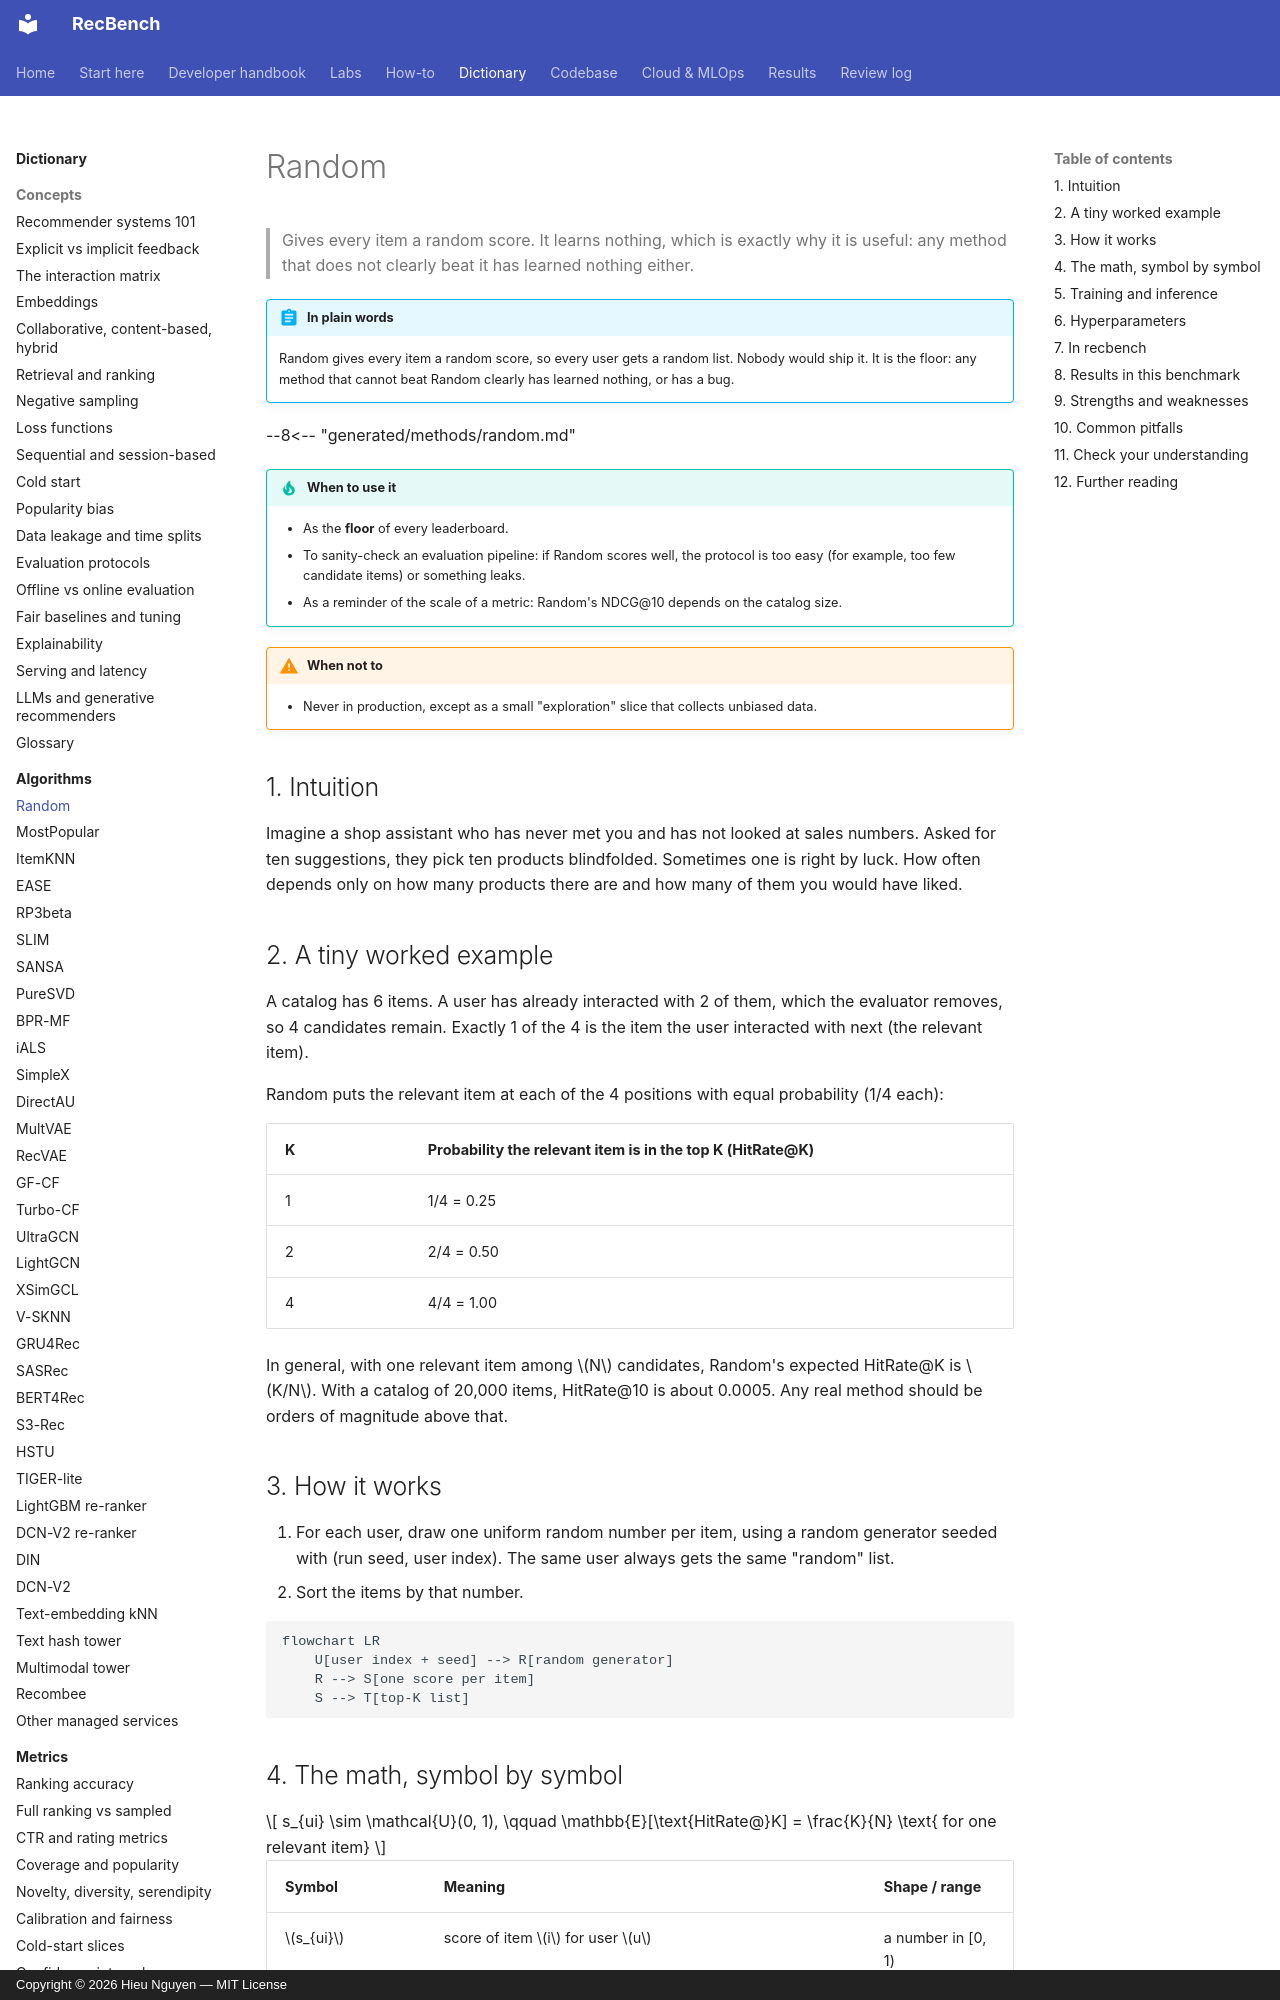

repository: trunghieu11/recbench · page: dictionary/algorithms/random/index.html · generator: mkdocs · copyright: Copyright © 2026 Hieu Nguyen — MIT License

# Random

> Gives every item a random score. It learns nothing, which is exactly why it is useful: any method that does
> not clearly beat it has learned nothing either.

!!! abstract "In plain words"
    Random gives every item a random score, so every user gets a random list. Nobody would ship it. It is the
    floor: any method that cannot beat Random clearly has learned nothing, or has a bug.

--8<-- "generated/methods/random.md"

!!! tip "When to use it"
    - As the **floor** of every leaderboard.
    - To sanity-check an evaluation pipeline: if Random scores well, the protocol is too easy (for
      example, too few candidate items) or something leaks.
    - As a reminder of the scale of a metric: Random's NDCG@10 depends on the catalog size.

!!! warning "When not to"
    - Never in production, except as a small "exploration" slice that collects unbiased data.

## 1. Intuition

Imagine a shop assistant who has never met you and has not looked at sales numbers. Asked for ten
suggestions, they pick ten products blindfolded. Sometimes one is right by luck. How often depends only on
how many products there are and how many of them you would have liked.

## 2. A tiny worked example

A catalog has 6 items. A user has already interacted with 2 of them, which the evaluator removes, so 4
candidates remain. Exactly 1 of the 4 is the item the user interacted with next (the relevant item).

Random puts the relevant item at each of the 4 positions with equal probability (1/4 each):

| K | Probability the relevant item is in the top K (HitRate@K) |
|---|---|
| 1 | 1/4 = 0.25 |
| 2 | 2/4 = 0.50 |
| 4 | 4/4 = 1.00 |

In general, with one relevant item among $N$ candidates, Random's expected HitRate@K is $K/N$. With a
catalog of 20,000 items, HitRate@10 is about 0.0005. Any real method should be orders of magnitude above that.

## 3. How it works

1. For each user, draw one uniform random number per item, using a random generator seeded with
   (run seed, user index). The same user always gets the same "random" list.
2. Sort the items by that number.

```mermaid
flowchart LR
    U[user index + seed] --> R[random generator]
    R --> S[one score per item]
    S --> T[top-K list]
```
